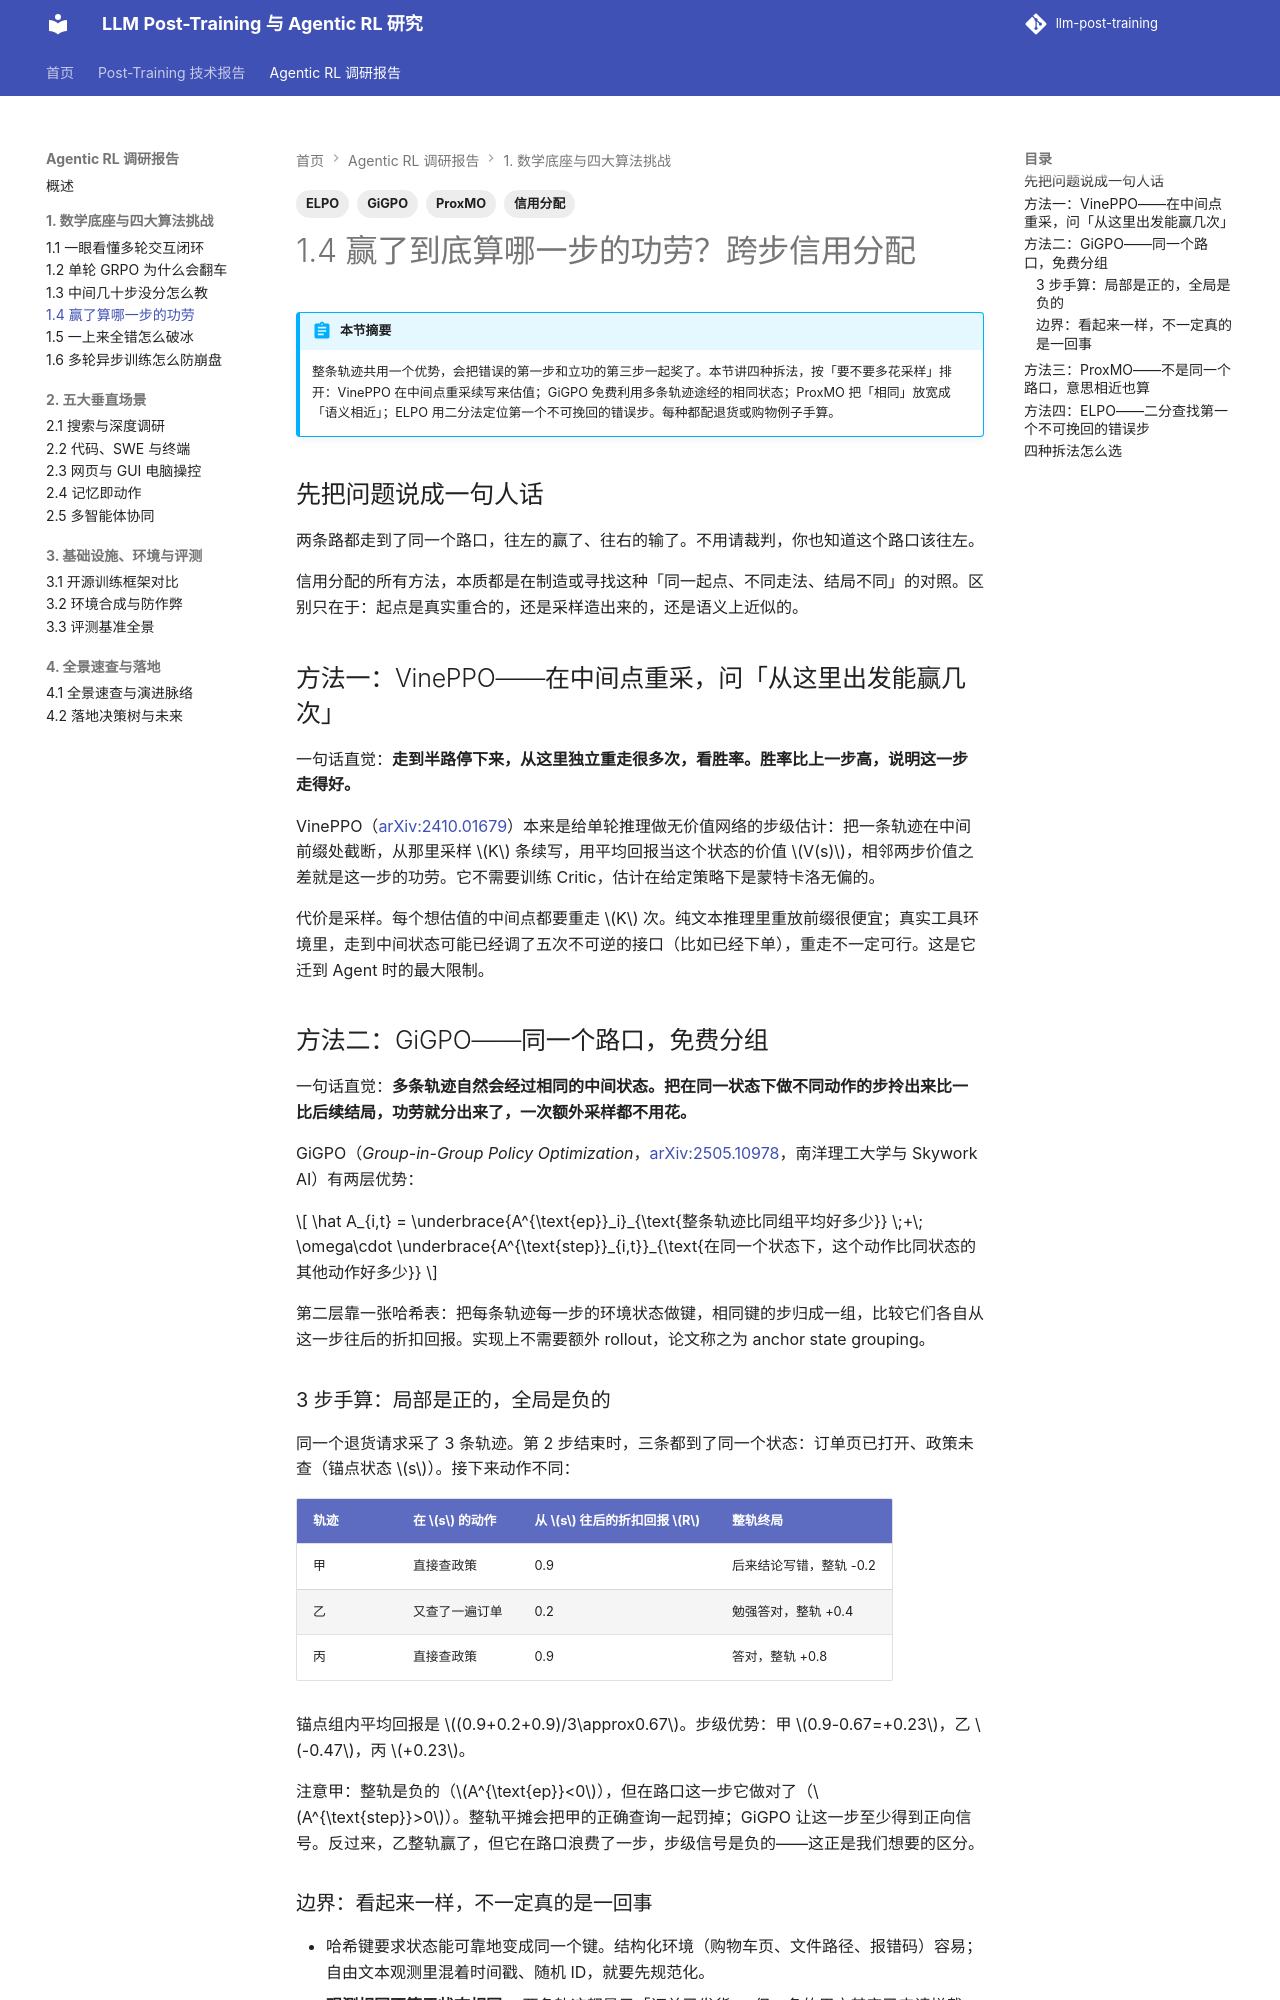

repository: QJK-BUAA/llm-post-training · page: agentic-rl/ch1/1.4-credit-assignment/index.html · generator: mkdocs

---
title: 1.4 赢了算哪一步的功劳
description: GiGPO 锚点分组、ProxMO 语义软聚合、ELPO 二分定位与 VinePPO 分支估计
tags: [信用分配, GiGPO, ProxMO, ELPO]
---

# 1.4 赢了到底算哪一步的功劳？跨步信用分配

!!! abstract "本节摘要"
    整条轨迹共用一个优势，会把错误的第一步和立功的第三步一起奖了。本节讲四种拆法，按「要不要多花采样」排开：VinePPO 在中间点重采续写来估值；GiGPO 免费利用多条轨迹途经的相同状态；ProxMO 把「相同」放宽成「语义相近」；ELPO 用二分法定位第一个不可挽回的错误步。每种都配退货或购物例子手算。

## 先把问题说成一句人话

两条路都走到了同一个路口，往左的赢了、往右的输了。不用请裁判，你也知道这个路口该往左。

信用分配的所有方法，本质都是在制造或寻找这种「同一起点、不同走法、结局不同」的对照。区别只在于：起点是真实重合的，还是采样造出来的，还是语义上近似的。

## 方法一：VinePPO——在中间点重采，问「从这里出发能赢几次」

一句话直觉：**走到半路停下来，从这里独立重走很多次，看胜率。胜率比上一步高，说明这一步走得好。**

VinePPO（[arXiv:2410.01679](https://arxiv.org/abs/2410.01679)）本来是给单轮推理做无价值网络的步级估计：把一条轨迹在中间前缀处截断，从那里采样 \(K\) 条续写，用平均回报当这个状态的价值 \(V(s)\)，相邻两步价值之差就是这一步的功劳。它不需要训练 Critic，估计在给定策略下是蒙特卡洛无偏的。

代价是采样。每个想估值的中间点都要重走 \(K\) 次。纯文本推理里重放前缀很便宜；真实工具环境里，走到中间状态可能已经调了五次不可逆的接口（比如已经下单），重走不一定可行。这是它迁到 Agent 时的最大限制。

## 方法二：GiGPO——同一个路口，免费分组

一句话直觉：**多条轨迹自然会经过相同的中间状态。把在同一状态下做不同动作的步拎出来比一比后续结局，功劳就分出来了，一次额外采样都不用花。**

GiGPO（*Group-in-Group Policy Optimization*，[arXiv:2505.10978](https://arxiv.org/abs/2505.10978)，南洋理工大学与 Skywork AI）有两层优势：

$$
\hat A_{i,t}
=
\underbrace{A^{\text{ep}}_i}_{\text{整条轨迹比同组平均好多少}}
\;+\;
\omega\cdot
\underbrace{A^{\text{step}}_{i,t}}_{\text{在同一个状态下，这个动作比同状态的其他动作好多少}}
$$

第二层靠一张哈希表：把每条轨迹每一步的环境状态做键，相同键的步归成一组，比较它们各自从这一步往后的折扣回报。实现上不需要额外 rollout，论文称之为 anchor state grouping。

### 3 步手算：局部是正的，全局是负的

同一个退货请求采了 3 条轨迹。第 2 步结束时，三条都到了同一个状态：订单页已打开、政策未查（锚点状态 \(s\)）。接下来动作不同：

| 轨迹 | 在 \(s\) 的动作 | 从 \(s\) 往后的折扣回报 \(R\) | 整轨终局 |
| --- | --- | --- | --- |
| 甲 | 直接查政策 | 0.9 | 后来结论写错，整轨 -0.2 |
| 乙 | 又查了一遍订单 | 0.2 | 勉强答对，整轨 +0.4 |
| 丙 | 直接查政策 | 0.9 | 答对，整轨 +0.8 |

锚点组内平均回报是 \((0.9+0.2+0.9)/3\approx0.67\)。步级优势：甲 \(0.9-0.67=+0.23\)，乙 \(-0.47\)，丙 \(+0.23\)。

注意甲：整轨是负的（\(A^{\text{ep}}<0\)），但在路口这一步它做对了（\(A^{\text{step}}>0\)）。整轨平摊会把甲的正确查询一起罚掉；GiGPO 让这一步至少得到正向信号。反过来，乙整轨赢了，但它在路口浪费了一步，步级信号是负的——这正是我们想要的区分。
